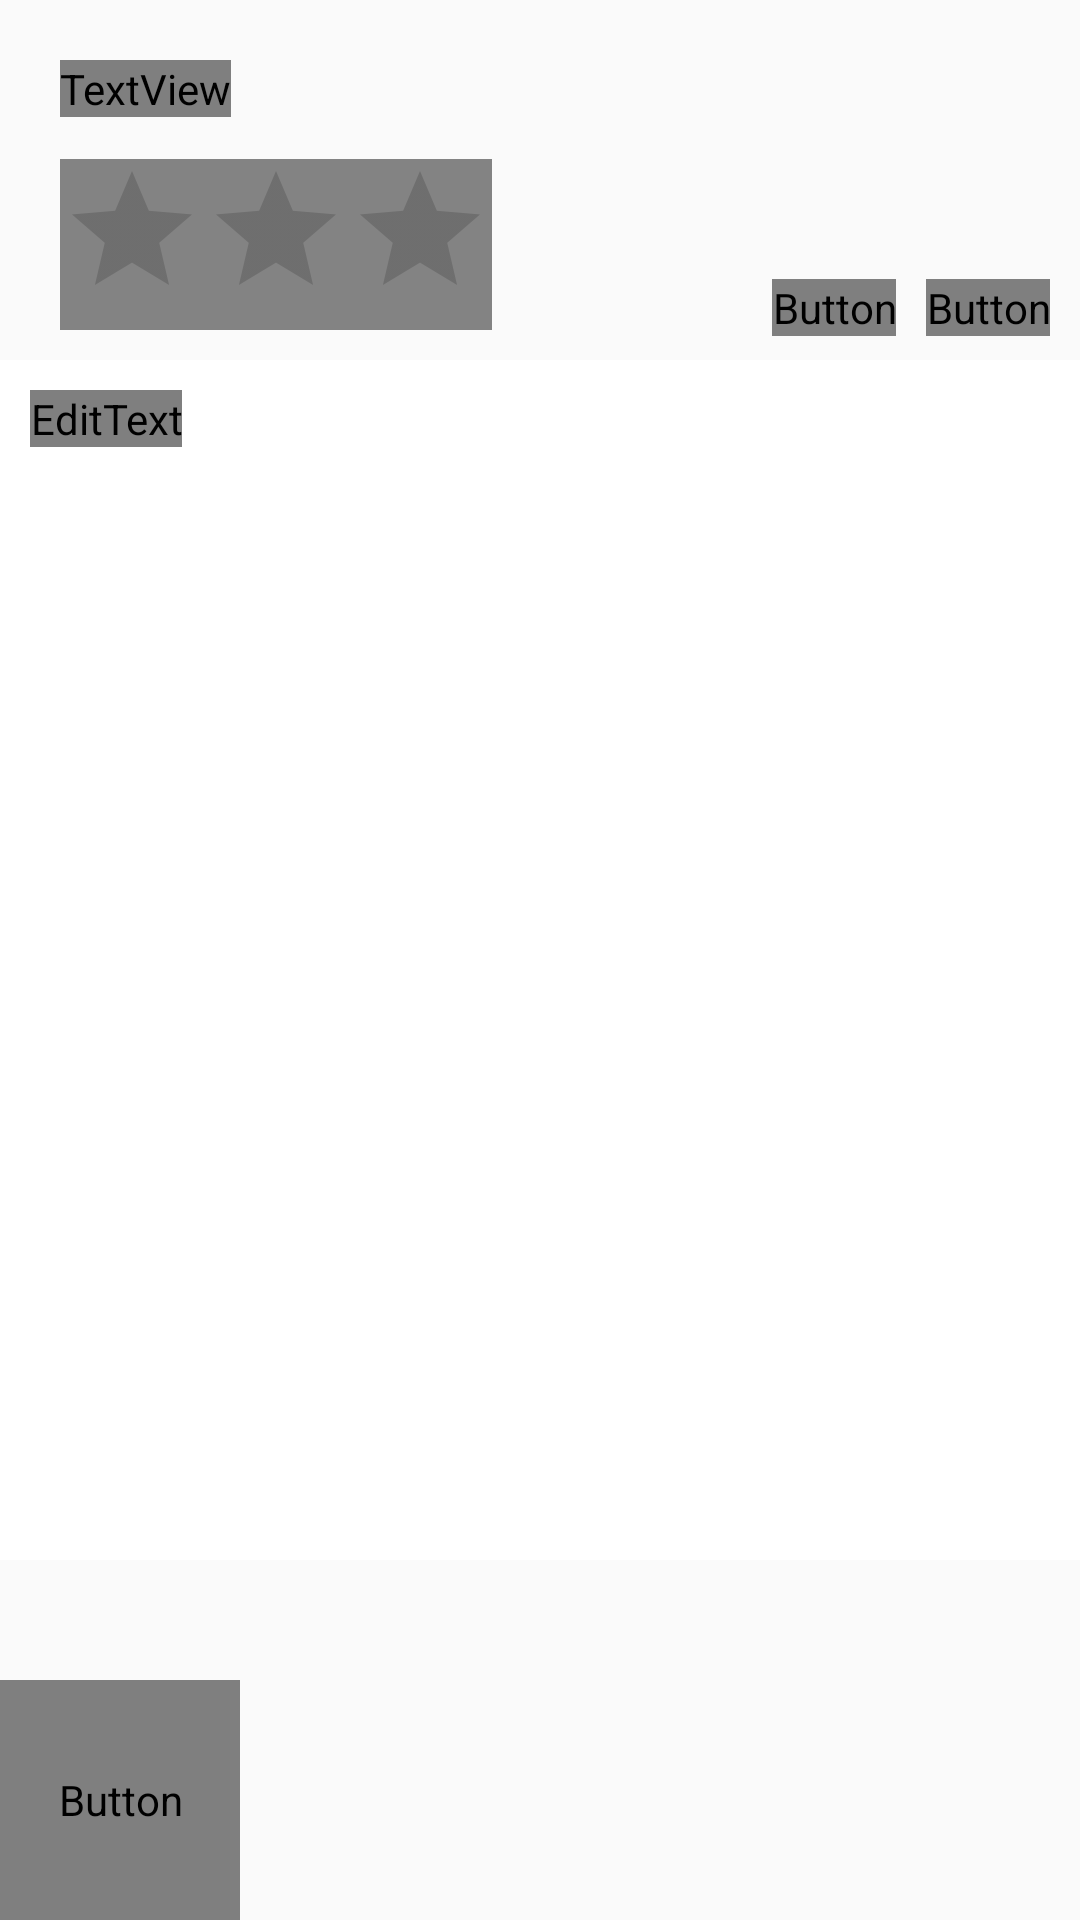

Reconstruct the res/layout file that produces this screen, plus the resources it refers to.
<!-- AndroidManifest.xml: application theme AppTheme -->
<!-- res/layout/activity_write.xml -->
<?xml version="1.0" encoding="utf-8"?>
<RelativeLayout xmlns:android="http://schemas.android.com/apk/res/android"
    android:layout_width="match_parent"
    android:layout_height="match_parent"
    android:background="@drawable/background"
    android:id="@+id/ll">

    <TextView
        android:layout_width="wrap_content"
        android:layout_height="wrap_content"
        android:id="@+id/name"
        android:fontFamily="@font/songmyung"
        android:textSize="18dp"
        android:textColor="#ffffff"
        android:layout_margin="20dp"
        android:background="#000000"/>


    <RatingBar
        android:id="@+id/ratingBar"
        android:layout_width="wrap_content"
        android:layout_height="wrap_content"
        android:layout_above="@+id/layout"
        android:layout_alignParentLeft="true"
        android:layout_marginStart="20dp"
        android:layout_marginTop="10dp"
        android:layout_marginEnd="10dp"
        android:layout_marginBottom="10dp"
        android:numStars="3"
        android:rating="0"
        android:stepSize="1"
        android:background="#838383"/>

    <Button
        android:id="@+id/showDatePicker"
        android:layout_width="wrap_content"
        android:layout_height="wrap_content"
        android:layout_above="@+id/layout"
        android:layout_centerHorizontal="true"
        android:layout_marginTop="8dp"
        android:layout_marginBottom="8dp"
        android:layout_toLeftOf="@+id/save"
        android:fontFamily="@font/songmyung"
        android:text="날짜 선택" />

    <Button
        android:id="@+id/save"
        android:layout_width="wrap_content"
        android:layout_height="wrap_content"
        android:layout_above="@+id/layout"
        android:layout_alignParentRight="true"
        android:layout_marginStart="10dp"
        android:layout_marginTop="10dp"
        android:layout_marginEnd="10dp"
        android:layout_marginRight="20dp"
        android:layout_marginBottom="8dp"
        android:fontFamily="@font/songmyung"
        android:text="저장 하기" />

    <LinearLayout
    android:layout_width="370dp"
    android:layout_height="400dp"
    android:layout_centerHorizontal="true"
    android:layout_centerVertical="true"
    android:id="@+id/layout"
    android:background="#ffffff">
    <EditText
        android:layout_width="wrap_content"
        android:layout_height="wrap_content"
        android:layout_margin="10dp"
        android:id="@+id/EditText"
        android:hint="일기 내용을 입력하시오"
        android:fontFamily="@font/songmyung"

        />
</LinearLayout>
    <DatePicker
        android:layout_width="wrap_content"
        android:layout_height="wrap_content"
        android:layout_centerHorizontal="true"
        android:layout_centerVertical="true"
        android:id="@+id/datePicker"
        android:visibility="gone"
        android:gravity="center"

        android:background="#ffffff"
        />
    <Button
        android:layout_width="110dp"
        android:layout_height="70dp"
        android:id="@+id/btnWrite"
        android:layout_margin="40dp"
        android:text="날짜 저장하기"
        android:layout_alignParentBottom="true"
        android:visibility="gone"
        />

    <Button
        android:id="@+id/photo"
        android:layout_width="80dp"
        android:layout_height="80dp"
        android:layout_alignBottom="@+id/layout"
        android:layout_alignParentBottom="true"
        android:fontFamily="@font/songmyung"
        android:text="사진 불러오기" />

</RelativeLayout>
<!-- resources referenced by this layout -->
<resources>
  <style name="AppTheme" parent="Theme.AppCompat.Light.DarkActionBar">
          
          <item name="windowNoTitle">true</item>
          
          <item name="colorPrimary">@color/colorPrimary</item>
          <item name="colorPrimaryDark">@color/colorPrimaryDark</item>
          <item name="colorAccent">@color/colorAccent</item>
      </style>
  <!-- not gathered from this repository: default colours our renderer supplied (Android Studio template values) -->
  <color name="colorPrimary">#FF6200EE</color>
  <color name="colorPrimaryDark">#FF3700B3</color>
  <color name="colorAccent">#FF03DAC5</color>
</resources>
